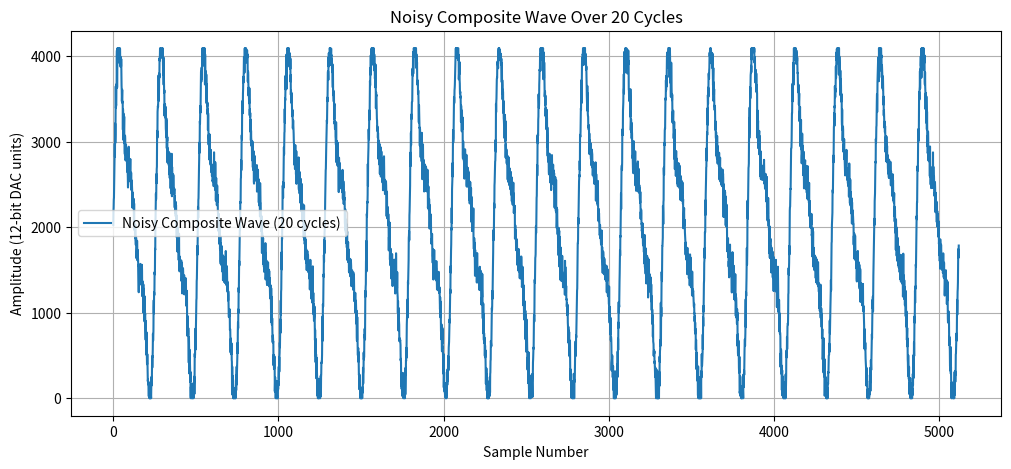

Reproduce this figure in Python.
#Python simulation of signal

import numpy as np
import matplotlib.pyplot as plt

# Parameters
amplitude = 2047
offset = 2047
samples = 256
frequency = 5.0           # Hz
noise_amplitude = 100

# Generate base sine harmonics
angles = 2 * np.pi * np.arange(samples) / samples
y1 = np.sin(angles)
y2 = np.sin(2 * angles)
y3 = np.sin(3 * angles)

# Composite waveform
y = 4 * y1 + 2 * y2 + y3
y /= np.max(np.abs(y))  # Normalize

# Scale and offset
clean_sine = offset + amplitude * y

# Function to generate noisy waveform for one cycle
def generate_noisy_cycle():
    noise = np.random.normal(0, noise_amplitude, samples)
    noisy = clean_sine + noise
    return np.clip(noisy, 0, 4095)

# Number of cycles to simulate
num_cycles = 20

# Generate multiple cycles concatenated
long_signal = np.concatenate([generate_noisy_cycle() for _ in range(num_cycles)])

# Time axis (in samples)
time_axis = np.arange(len(long_signal))

# Plot longer time waveform
plt.figure(figsize=(12, 5))
plt.plot(time_axis, long_signal, label='Noisy Composite Wave (20 cycles)')
plt.title(f'Noisy Composite Wave Over {num_cycles} Cycles')
plt.xlabel('Sample Number')
plt.ylabel('Amplitude (12-bit DAC units)')
plt.grid(True)
plt.legend()
plt.show()
